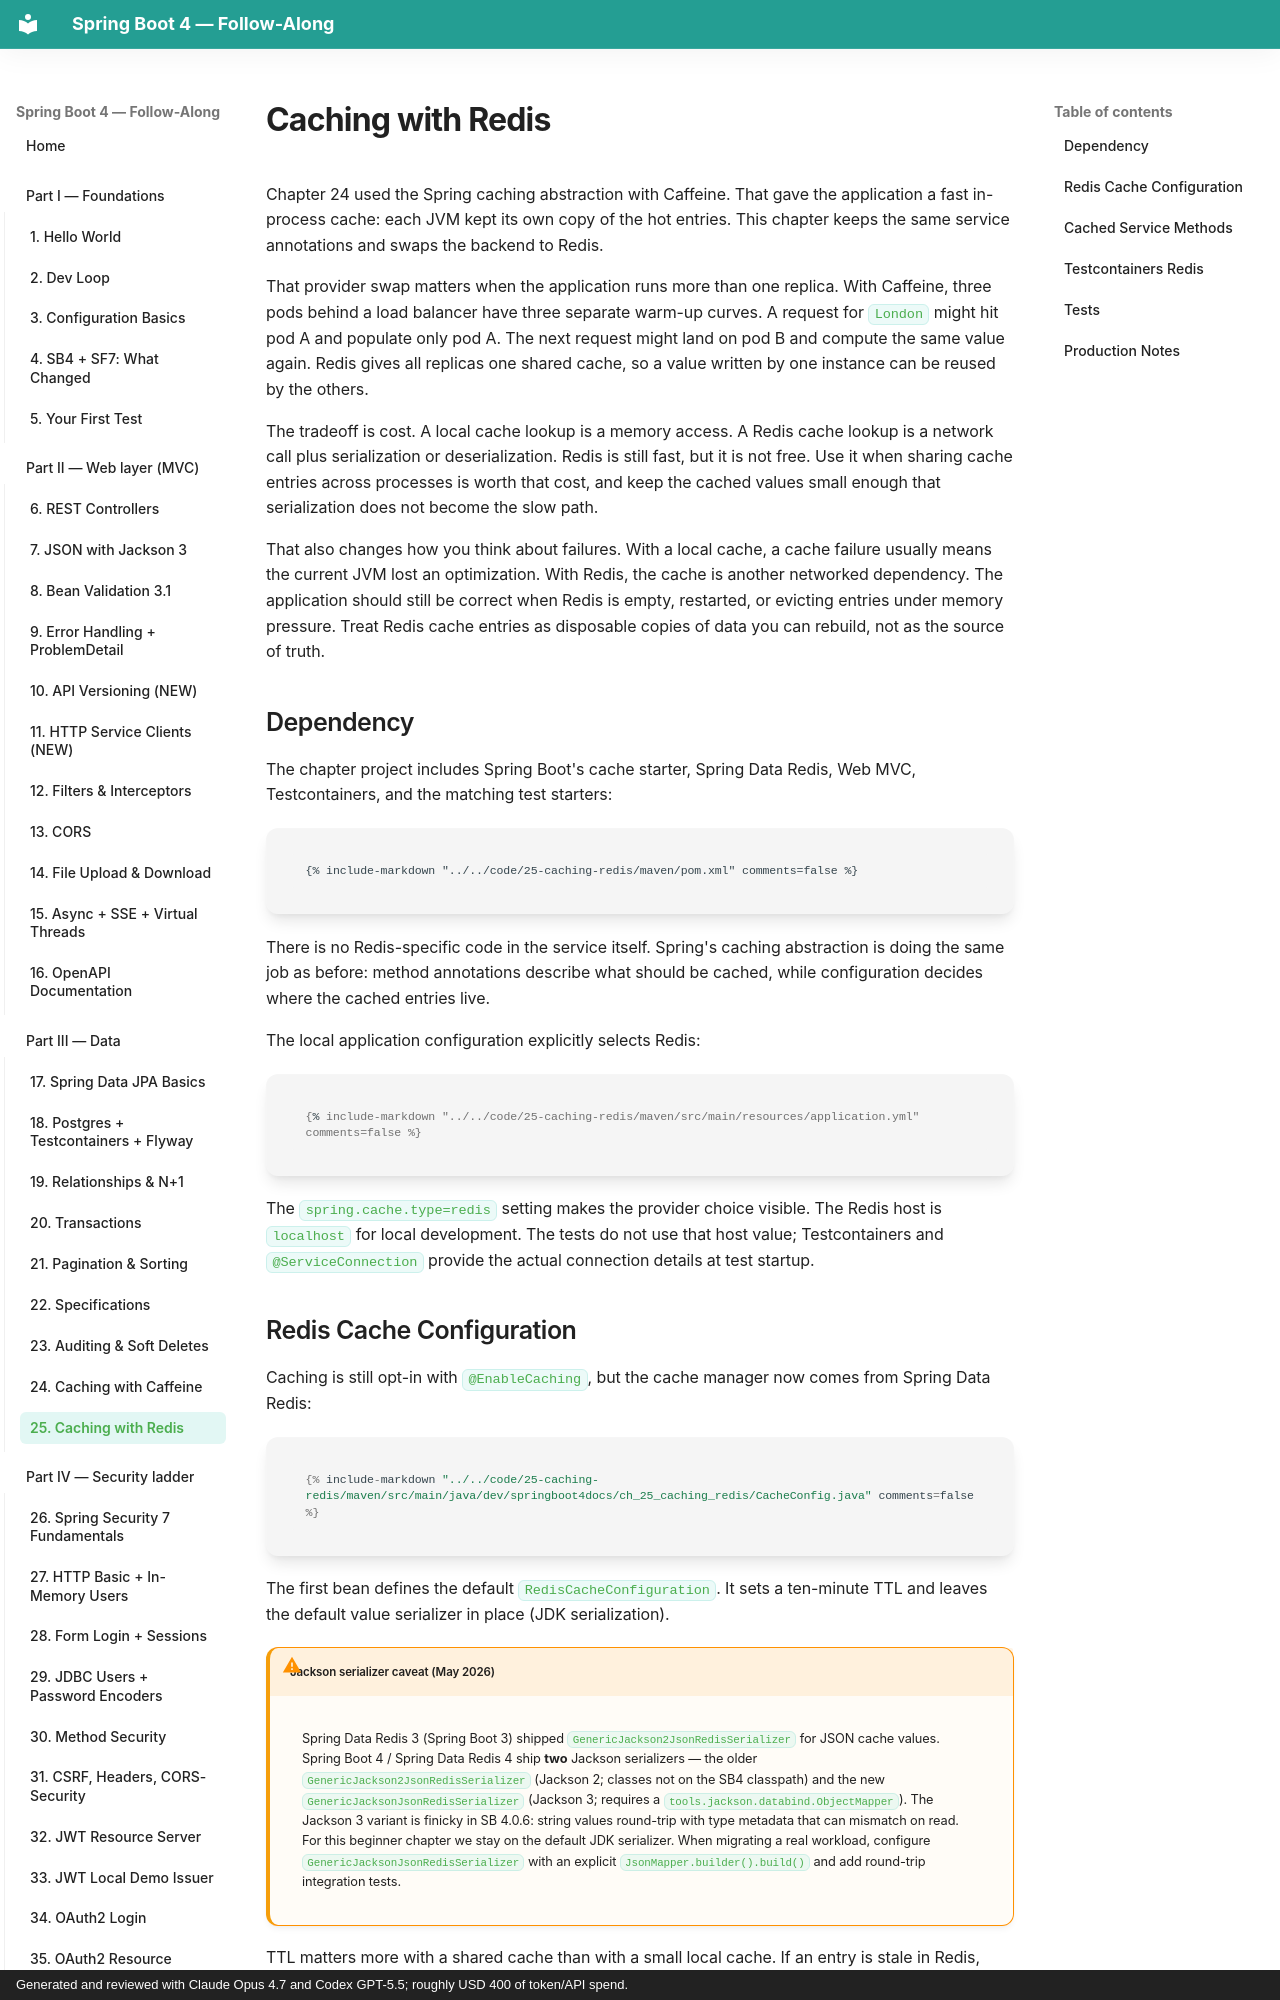

repository: prkprime/Spring-Boot-4-Docs-LLM-generated · page: 03-data/25-caching-redis/index.html · generator: mkdocs · copyright: Generated and reviewed with Claude Opus 4.7 and Codex GPT-5.5; roughly USD 400 of token/API spend.

# Caching with Redis

Chapter 24 used the Spring caching abstraction with Caffeine. That gave the application a fast in-process cache: each JVM kept its own copy of the hot entries. This chapter keeps the same service annotations and swaps the backend to Redis.

That provider swap matters when the application runs more than one replica. With Caffeine, three pods behind a load balancer have three separate warm-up curves. A request for `London` might hit pod A and populate only pod A. The next request might land on pod B and compute the same value again. Redis gives all replicas one shared cache, so a value written by one instance can be reused by the others.

The tradeoff is cost. A local cache lookup is a memory access. A Redis cache lookup is a network call plus serialization or deserialization. Redis is still fast, but it is not free. Use it when sharing cache entries across processes is worth that cost, and keep the cached values small enough that serialization does not become the slow path.

That also changes how you think about failures. With a local cache, a cache failure usually means the current JVM lost an optimization. With Redis, the cache is another networked dependency. The application should still be correct when Redis is empty, restarted, or evicting entries under memory pressure. Treat Redis cache entries as disposable copies of data you can rebuild, not as the source of truth.

## Dependency

The chapter project includes Spring Boot's cache starter, Spring Data Redis, Web MVC, Testcontainers, and the matching test starters:

```xml
{% include-markdown "../../code/25-caching-redis/maven/pom.xml" comments=false %}
```

There is no Redis-specific code in the service itself. Spring's caching abstraction is doing the same job as before: method annotations describe what should be cached, while configuration decides where the cached entries live.

The local application configuration explicitly selects Redis:

```yaml
{% include-markdown "../../code/25-caching-redis/maven/src/main/resources/application.yml" comments=false %}
```

The `spring.cache.type=redis` setting makes the provider choice visible. The Redis host is `localhost` for local development. The tests do not use that host value; Testcontainers and `@ServiceConnection` provide the actual connection details at test startup.
